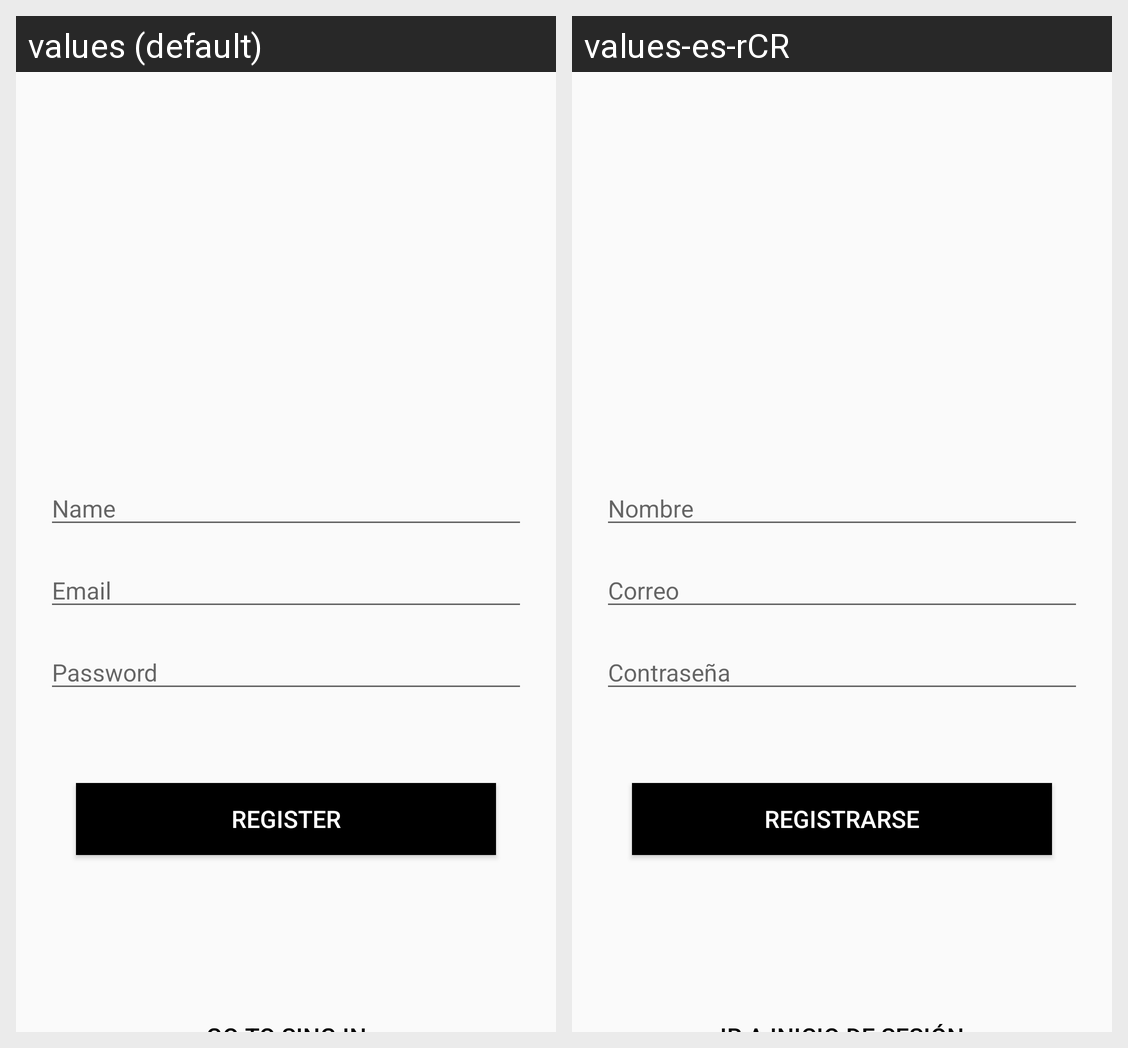

This grid shows one Android layout under two languages. Give, for every string resource on the screen, its name, the default text and each shown locale's text.
Android screen res/layout/activity_register.xml rendered under 2 locales, left to right: values (default), values-es-rCR. Device: Nexus 5 (rendered at 1080×1920; each locale shown at half size, 540×960, under a caption strip naming it); theme AppTheme.NoActionBar.
Strings drawn on this screen, with the default value and each locale's value (text and hints the layout hard-codes, and strings that could not be matched under every locale, appear in the picture but are not listed):

name
  values: Name
  values-es-rCR: Nombre

email
  values: Email
  values-es-rCR: Correo

password
  values: Password
  values-es-rCR: Contraseña

register
  values: Register
  values-es-rCR: Registrarse
